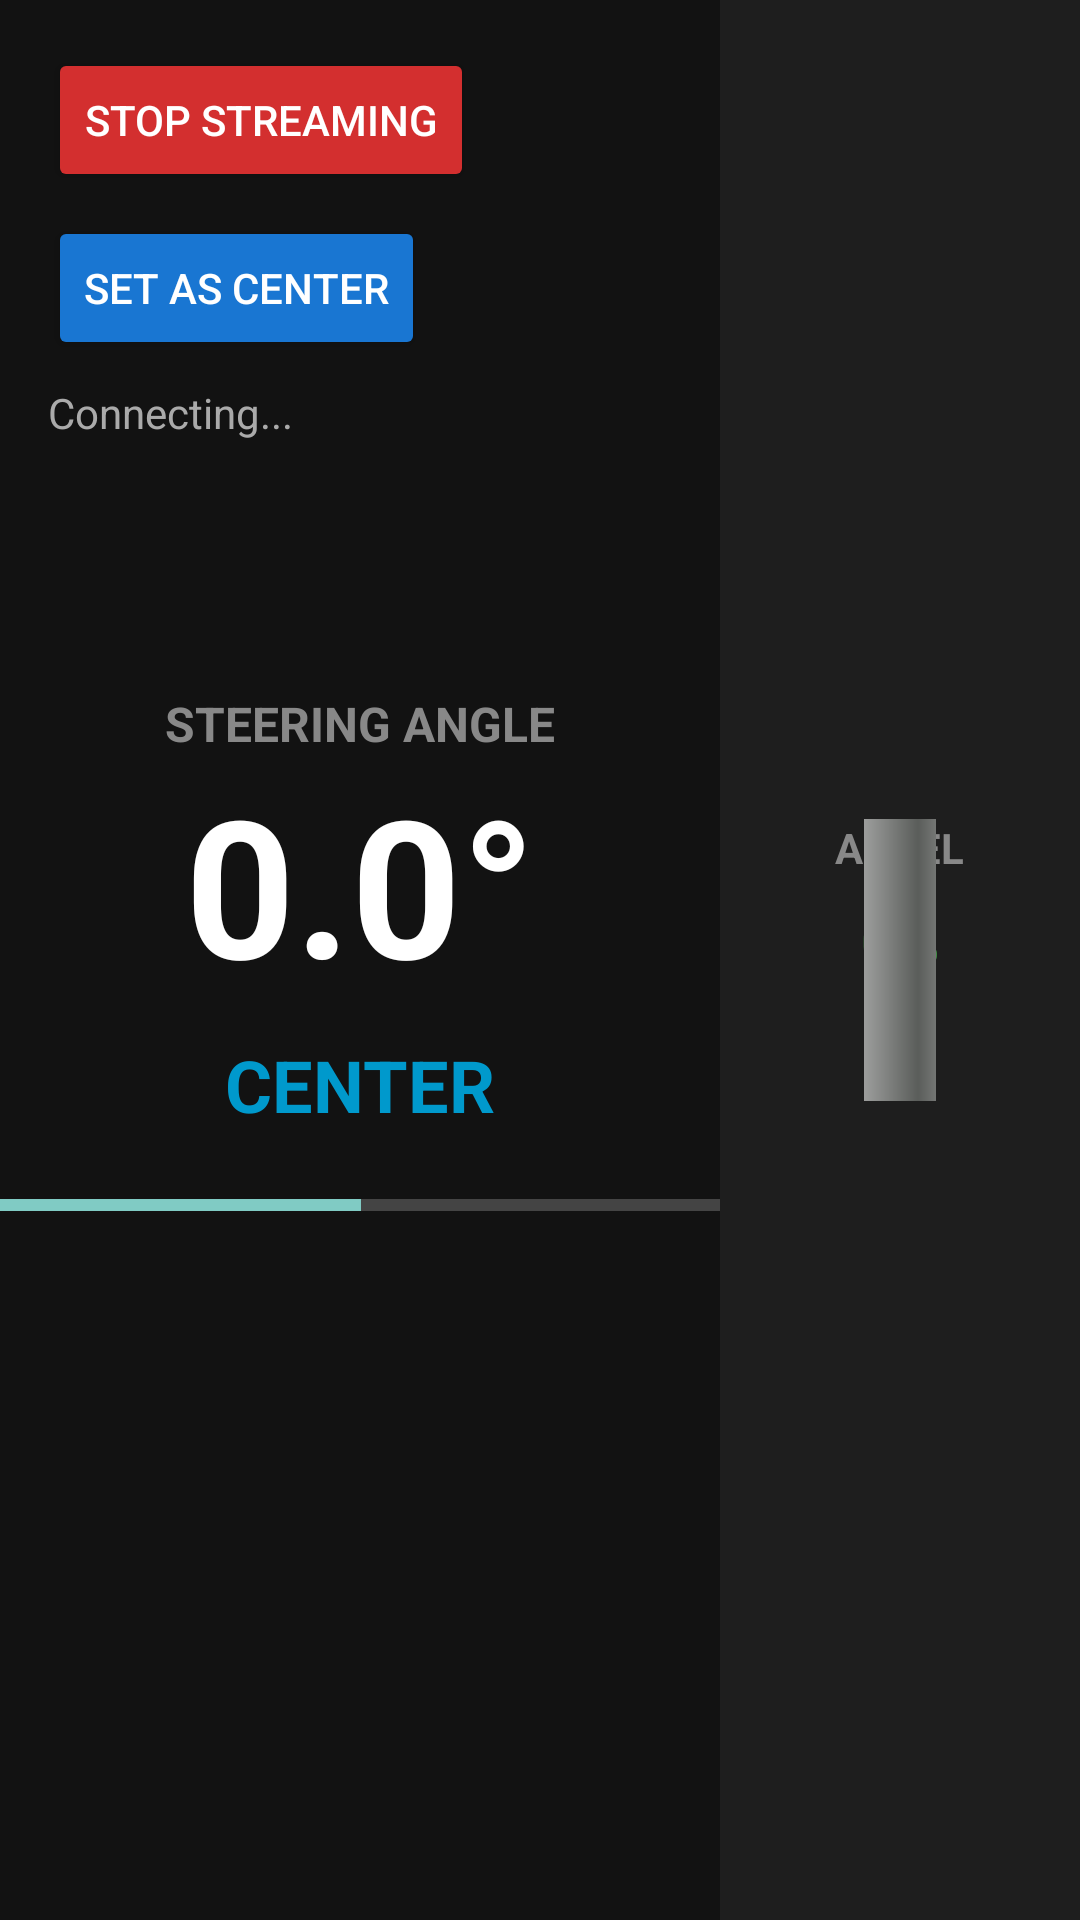

Layout XML and referenced resources for this Android screen:
<!-- AndroidManifest.xml: activity theme Theme.AppCompat.NoActionBar -->
<!-- res/layout/activity_steering.xml -->
<?xml version="1.0" encoding="utf-8"?>
<androidx.constraintlayout.widget.ConstraintLayout 
    xmlns:android="http://schemas.android.com/apk/res/android"
    xmlns:app="http://schemas.android.com/apk/res-auto"
    xmlns:tools="http://schemas.android.com/tools"
    android:layout_width="match_parent"
    android:layout_height="match_parent"
    android:background="#121212"
    tools:context=".SteeringActivity">

    
    <LinearLayout
        android:id="@+id/llTopControls"
        android:layout_width="wrap_content"
        android:layout_height="wrap_content"
        android:orientation="vertical"
        android:padding="16dp"
        app:layout_constraintStart_toStartOf="parent"
        app:layout_constraintTop_toTopOf="parent">

        <Button
            android:id="@+id/btnStopStream"
            android:layout_width="wrap_content"
            android:layout_height="wrap_content"
            android:text="STOP STREAMING"
            android:textColor="#FFFFFF"
            android:backgroundTint="#D32F2F" />

        <Button
            android:id="@+id/btnSetCenter"
            android:layout_width="wrap_content"
            android:layout_height="wrap_content"
            android:layout_marginTop="8dp"
            android:text="SET AS CENTER"
            android:textColor="#FFFFFF"
            android:backgroundTint="#1976D2" />

        <TextView
            android:id="@+id/tvNetworkStatus"
            android:layout_width="wrap_content"
            android:layout_height="wrap_content"
            android:layout_marginTop="8dp"
            android:text="Connecting..."
            android:textColor="#AAAAAA"
            android:textSize="14sp" />
    </LinearLayout>

    
    <LinearLayout
        android:layout_width="wrap_content"
        android:layout_height="wrap_content"
        android:gravity="center"
        android:orientation="vertical"
        app:layout_constraintBottom_toBottomOf="parent"
        app:layout_constraintEnd_toStartOf="@+id/flAcceleratorZone"
        app:layout_constraintStart_toStartOf="parent"
        app:layout_constraintTop_toTopOf="parent">

        <TextView
            android:layout_width="wrap_content"
            android:layout_height="wrap_content"
            android:text="STEERING ANGLE"
            android:textColor="#888888"
            android:textSize="16sp"
            android:textStyle="bold" />

        <TextView
            android:id="@+id/tvSteeringValue"
            android:layout_width="wrap_content"
            android:layout_height="wrap_content"
            android:text="0.0°"
            android:textColor="#FFFFFF"
            android:textSize="64sp"
            android:textStyle="bold" />

        <TextView
            android:id="@+id/tvDirection"
            android:layout_width="wrap_content"
            android:layout_height="wrap_content"
            android:layout_marginTop="8dp"
            android:text="CENTER"
            android:textColor="@android:color/holo_blue_dark"
            android:textSize="24sp"
            android:textStyle="bold" />
            
        <ProgressBar
            android:id="@+id/pbSteering"
            style="?android:attr/progressBarStyleHorizontal"
            android:layout_width="300dp"
            android:layout_height="wrap_content"
            android:layout_marginTop="16dp"
            android:max="180"
            android:progress="90" />
            
    </LinearLayout>

    
    <FrameLayout
        android:id="@+id/flAcceleratorZone"
        android:layout_width="120dp"
        android:layout_height="match_parent"
        android:background="#1E1E1E"
        app:layout_constraintBottom_toBottomOf="parent"
        app:layout_constraintEnd_toEndOf="parent"
        app:layout_constraintTop_toTopOf="parent">

        <LinearLayout
            android:layout_width="match_parent"
            android:layout_height="wrap_content"
            android:layout_gravity="center"
            android:gravity="center"
            android:orientation="vertical"
            android:padding="16dp">

            <TextView
                android:layout_width="wrap_content"
                android:layout_height="wrap_content"
                android:layout_marginBottom="8dp"
                android:text="ACCEL"
                android:textColor="#888888"
                android:textSize="14sp"
                android:textStyle="bold" />

            <TextView
                android:id="@+id/tvThrottleValue"
                android:layout_width="wrap_content"
                android:layout_height="wrap_content"
                android:text="0%"
                android:textColor="#4CAF50"
                android:textSize="20sp"
                android:textStyle="bold" />

            <ProgressBar
                android:id="@+id/pbThrottle"
                style="?android:attr/progressBarStyleHorizontal"
                android:layout_width="200dp"
                android:layout_height="24dp"
                android:layout_marginTop="16dp"
                android:max="100"
                android:progress="0"
                android:progressDrawable="@android:drawable/progress_horizontal"
                android:rotation="270" />
        </LinearLayout>
    </FrameLayout>

</androidx.constraintlayout.widget.ConstraintLayout>
<!-- resources referenced by this layout -->
<resources>

</resources>
